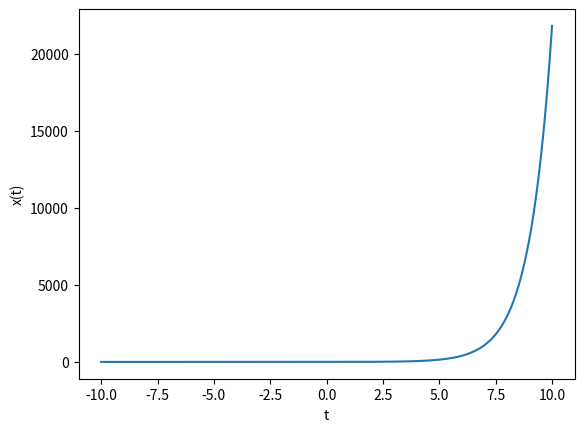

Write Python code to recreate this figure.
# -*- coding: utf-8 -*-
import numpy as np
import matplotlib.pyplot as plt
x = np.arange(-10.0, 10.0, 0.01)
y = np.exp(x)
plt.xlabel('t')
plt.ylabel('x(t)')
plt.plot(x, y)
plt.show()